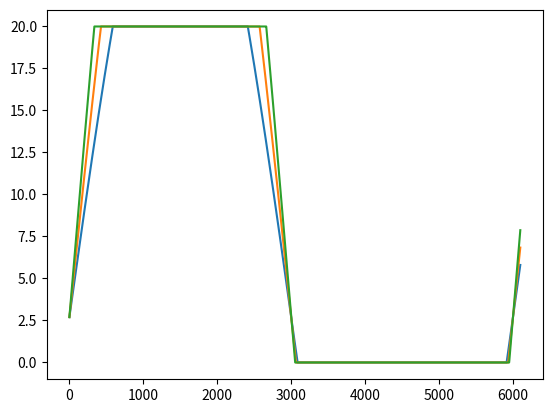

Generate this figure with matplotlib:
# -*- coding: utf-8 -*-
"""
Created on Mon Mar 31 18:43:44 2025

[redacted]
"""

import matplotlib.pyplot as plt

import numpy as np

    

def generate_wave(A_base=7*5, nivel_medio=22.70, duracao=60):
    """
    Gera uma única onda senoidal.
    
    Parâmetros:
    A_base (float): Amplitude da onda.
    nivel_medio (float): Nível médio da onda.
    duracao (int): Duração da onda em unidades de tempo.
    
    Retorna:
    numpy.ndarray: Onda gerada.
    """
    t = np.arange(0, duracao + 1,step=0.01)
    onda = nivel_medio + A_base * np.sin(2 * np.pi * (1 / duracao) * t)
    onda = nivel_medio + A_base * np.sin(2 * np.pi * (1 / duracao) * t)-20
    ##nivel de transborde
    onda = np.where(onda < 0, 0, onda)
    onda = np.where(onda > 20, 20, onda)
    
    
    return onda


for A in [30,40,50]:
# Exemplo de uso:
    onda = generate_wave(A_base=A)
    
    plt.plot(onda)
plt.show()